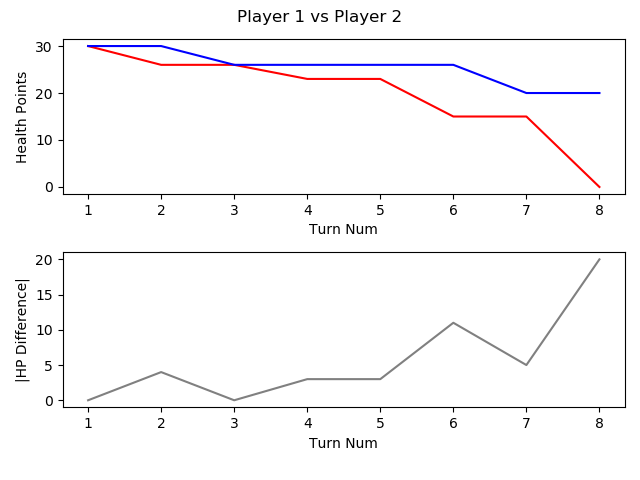

Data behind this chart, as committed beside it:
, TURN_NO, P1_HEALTH, P2_HEALTH, CURRENT_PLAYER, AMOUNTHEALEDTHISTURN, NUMATTACKSTHISTURN, NUMCARDSDRAWNTHISTURN, NUMCARDSPLAYEDTHISTURN, NUMCARDSTODRAW, NUMELEMENTALSPLAYEDLASTTURN, NUMELEMENTALSPLAYEDTHISTURN, NUMFRIENDLYMINIONSTHATATTACKEDTHISTURN, NUMFRIENDLYMINIONSTHATDIEDTHISTURN, NUMMINIONSPLAYEDTHISTURN, NUMMINIONSPLAYERKILLEDTHISTURN, NUMOPTIONSPLAYEDTHISTURN, NUMSECRETSPLAYEDTHISGAME, NUMSPELLSPLAYEDTHISGAME, NUMTIMESHEROPOWERUSEDTHISGAME, REMAININGMANA, TOTALMANASPENTTHISGAME, USEDMANATHISTURN
1, 1, 30, 30, P1 FitzVonGerald, 0, 0, 1, 0, 0, 0, 0, 0, 0, 0, 0, 0, 0, 0, 0, 1, 0, 0
2, 2, 26, 30, P2 RehHausZuckFuchs, 0, 0, 1, 2, 0, 0, 0, 0, 0, 0, 0, 3, 0, 2, 0, 0, 2, 1
3, 3, 26, 26, P1 FitzVonGerald, 0, 0, 1, 1, 0, 0, 0, 0, 0, 0, 0, 2, 0, 1, 0, 0, 2, 2
4, 4, 23, 26, P2 RehHausZuckFuchs, 0, 0, 1, 2, 0, 0, 0, 1, 0, 2, 0, 4, 0, 2, 0, 0, 4, 2
5, 5, 23, 26, P1 FitzVonGerald, 0, 0, 1, 1, 0, 0, 0, 0, 0, 1, 0, 1, 0, 1, 0, 0, 5, 3
6, 6, 15, 26, P2 RehHausZuckFuchs, 0, 0, 1, 1, 0, 0, 0, 3, 0, 1, 0, 5, 0, 2, 0, 0, 7, 3
7, 7, 15, 20, P1 FitzVonGerald, 0, 0, 1, 2, 0, 0, 0, 2, 0, 2, 0, 4, 0, 1, 0, 0, 9, 4
8, 8, 0, 20, P2 RehHausZuckFuchs, 0, 0, 1, 1, 0, 0, 0, 4, 0, 0, 0, 6, 0, 3, 0, 2, 9, 2
